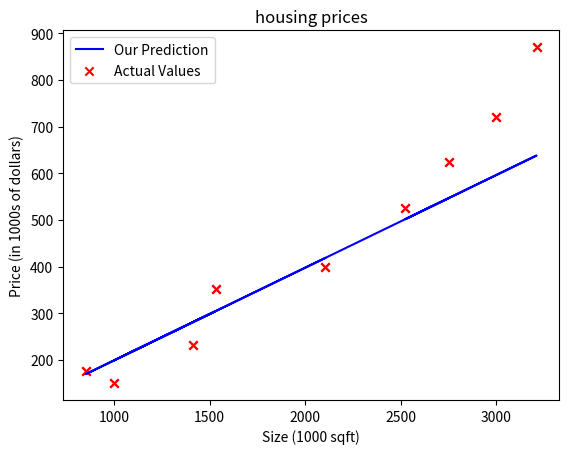

Recreate this plot in Python.
import numpy as np
import pandas as pd
from matplotlib import pyplot as plt

size = [2104, 1000, 1416, 1534, 852, 3210, 3000, 2523, 2750]
price = [400, 150, 232, 351, 176, 870, 720, 525, 623]

array = np.array([size, price])
if __name__ == "__main__":
    # x_train is the i/p variable (size in 1000 square feet)
    # y_train is the target (price in 1000 of $)
    x_train = array[0]
    y_train = array[1]
    print(f"x_train = {x_train}")
    print(f"y_train = {y_train}")
    print()

    # m is the no.of training examples
    m = x_train.shape[0]
    print(f"no.of training examples is: {m}")
    print()

    # m is the no.of training examples
    m = len(x_train)
    print(f"No.of training examples is: {m}")
    print()

    i = 0 # change this to 1 to see (x^q, y^2)
    x_i = x_train[i]
    y_i = y_train[i]
    print(f"(x^({i}),y^({i}) = ({x_i}, {y_i})")
    print()

    # Plot the data points
    plt.scatter(x_train, y_train, marker='x', c='r')
    # set the title
    plt.title("Houseing Prices")
    # set the y-axis label
    plt.ylabel("Price (in 1Ks of $)")
    # set the x-axis label
    plt.xlabel('Size (1K sqft)')
    plt.show()

    w = .1987
    b = .0264
    print(f"w: {w}")
    print(f"b: {b}")

    def compute_model_output(x, w, b):
        '''
        :param x: x(ndarray (m,)): Data, m examples
        :param w, b(scalar): model parameters
        :return: y (ndarray (m,)): target values
        '''
        m = x.shape[0]
        f_wb = np.zeros(m)
        for i in range(m):
            f_wb[i] = w * x[i] + b
        print(f'f_wb is :{f_wb}')
        return f_wb

    tmp_f_wb = compute_model_output(x_train, w, b)

    # Plot our model prediction
    plt.plot(x_train, tmp_f_wb, c='b', label='Our Prediction')

    # Plot the data points
    plt.scatter(x_train, y_train, marker='x', c='r', label='Actual Values')

    # set the title
    plt.title("housing prices")
    # set the y-axis label
    plt.ylabel('Price (in 1000s of dollars)')
    # Set the x-axis label
    plt.xlabel('Size (1000 sqft)')
    plt.legend()
    plt.show()